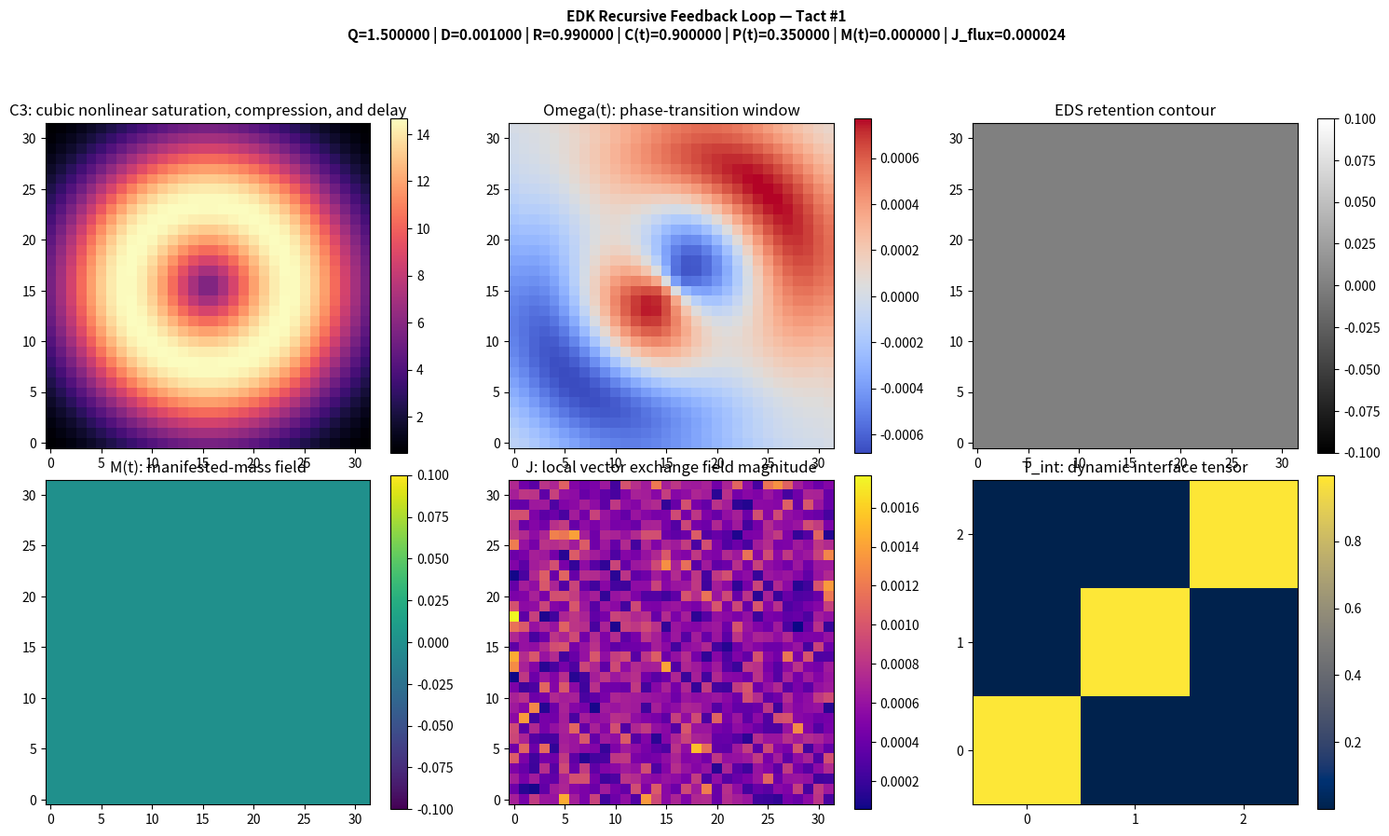
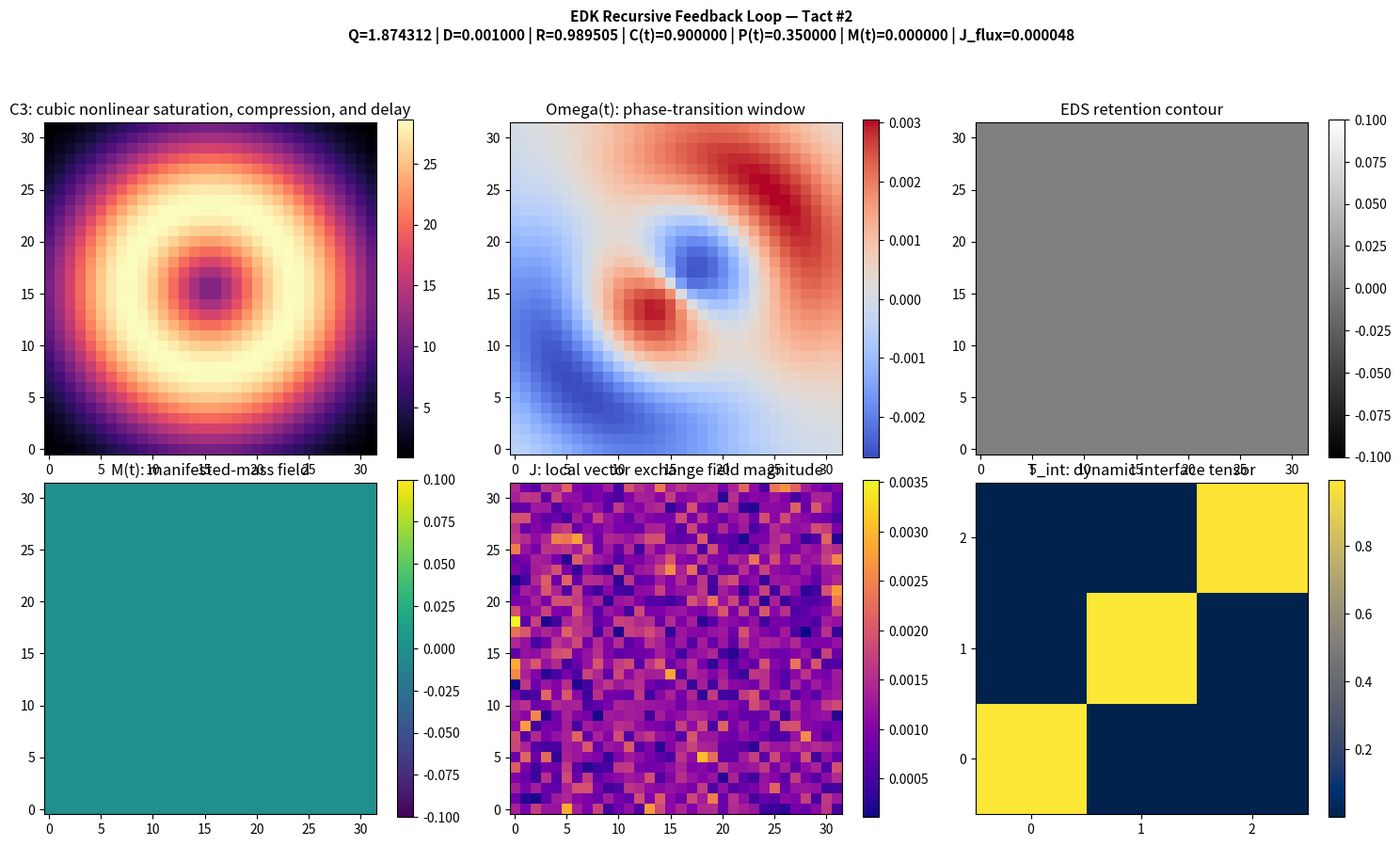
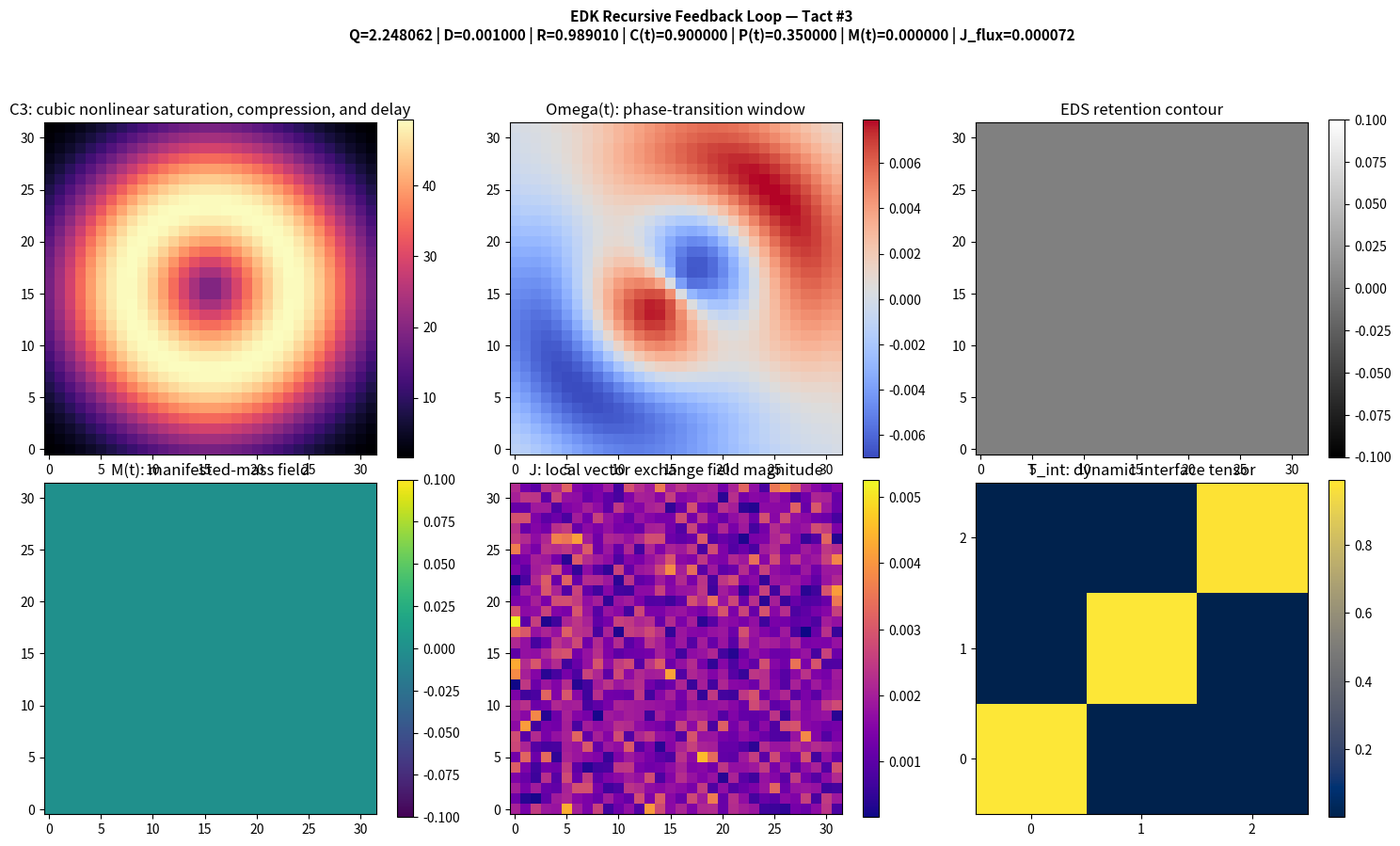
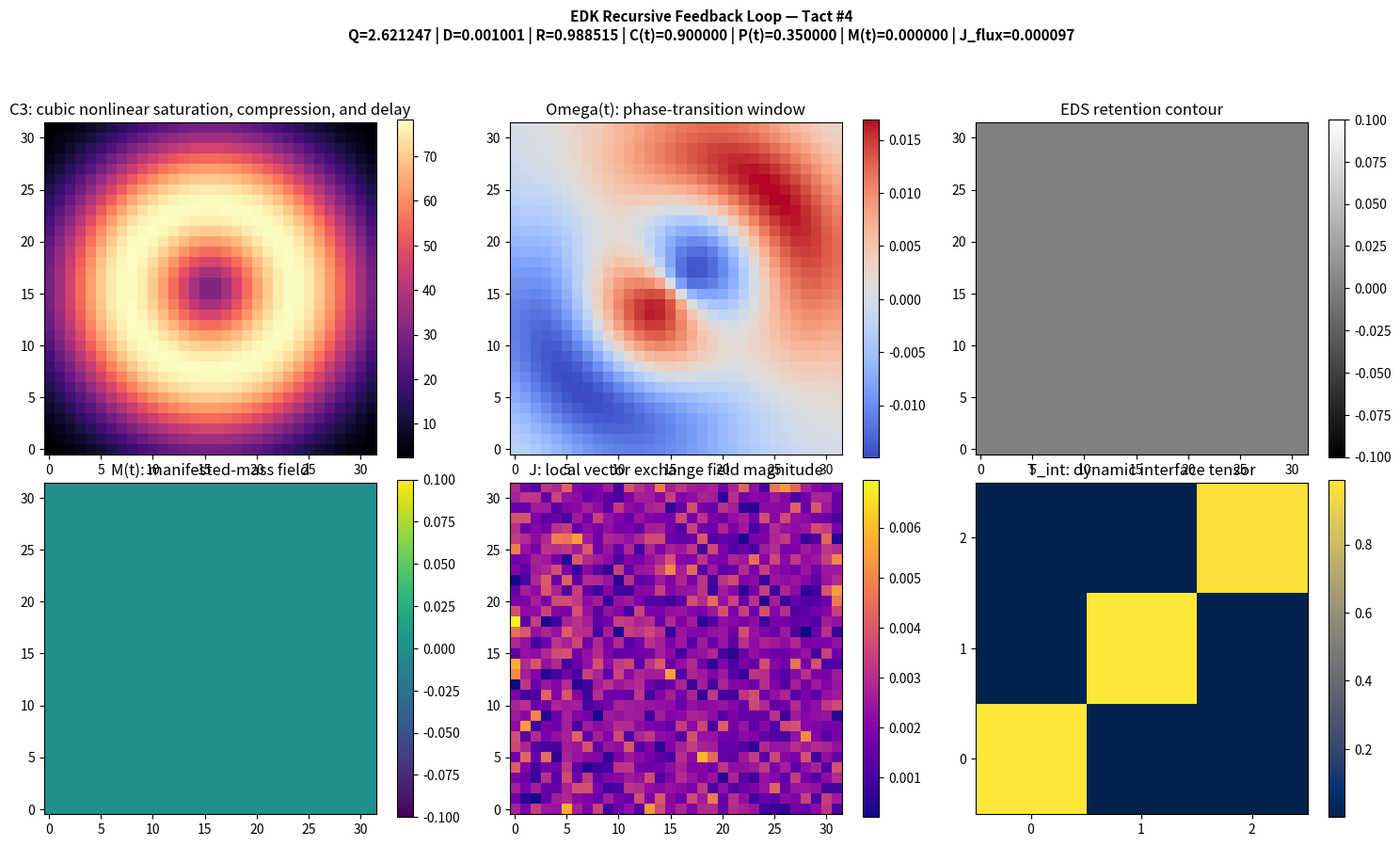

Recreate these plots in Python, in order.
from __future__ import annotations

from typing import Sequence

import matplotlib.pyplot as plt
import numpy as np


class EDKRecursiveFeedbackLoopSimulation:
    """
    Closed tact-by-tact recursive feedback loop for the
    Endogenous Dynamics of the Continuum Protocol.

    The implementation preserves the distinctions:

    C(t) != C3
    R_n != C(t)
    R_t != C(t)
    J != J_flux
    T_int != M(t)
    """

    def __init__(
        self,
        grid_size: int = 32,
        dt: float = 0.01,
        dx: float = 0.1,
        c: float = 1.0,
        chi: float = 0.5,
        gamma: float = 0.1,
        beta: float = 0.05,
        omega_threshold: float = 0.05,
        alpha_filter: float = 0.2,
        kappa_base: float = 3.0,
        lambda_D: float = 0.05,
        eta_Q: float = 1.0,
        eta_R: float = 0.5,
        D_capacity: float = 1.0,
        eta_feedback: float = 0.05,
        R_min: float = 0.0,
        R_max: float = 1.0,
        interface_relaxation: float = 1.0,
        interface_pressure_coupling: float = 1.0,
        flux_interface_weight: float = 0.25,
        flux_mass_weight: float = 1.0,
        flux_local_exchange_weight: float = 0.1,
        flux_dissipative_weight: float = 0.1,
        flux_damping: float = 0.2,
        seed: int | None = None,
    ) -> None:
        self.grid_size = int(grid_size)
        self.dt = float(dt)
        self.dx = float(dx)
        self.c = float(c)
        self.chi = float(chi)
        self.gamma = float(gamma)
        self.beta = float(beta)
        self.omega_threshold = float(omega_threshold)
        self.alpha_filter = float(alpha_filter)
        self.kappa_base = float(kappa_base)
        self.lambda_D = float(lambda_D)
        self.eta_Q = float(eta_Q)
        self.eta_R = float(eta_R)
        self.D_capacity = float(D_capacity)
        self.eta_feedback = float(eta_feedback)
        self.R_min = float(R_min)
        self.R_max = float(R_max)
        self.interface_relaxation = float(interface_relaxation)
        self.interface_pressure_coupling = float(
            interface_pressure_coupling
        )
        self.flux_interface_weight = float(flux_interface_weight)
        self.flux_mass_weight = float(flux_mass_weight)
        self.flux_local_exchange_weight = float(
            flux_local_exchange_weight
        )
        self.flux_dissipative_weight = float(
            flux_dissipative_weight
        )
        self.flux_damping = float(flux_damping)

        self._validate_configuration()

        self.shape = (
            self.grid_size,
            self.grid_size,
            self.grid_size,
        )

        self.rng = np.random.default_rng(seed)

        self.Omega_prev = np.zeros(
            self.shape,
            dtype=np.float64,
        )

        self.Omega_curr = np.zeros(
            self.shape,
            dtype=np.float64,
        )

        self.Omega_next = np.zeros(
            self.shape,
            dtype=np.float64,
        )

        self.rho_cont = np.clip(
            self.rng.normal(
                1.0,
                0.05,
                self.shape,
            ),
            1.0e-12,
            None,
        )

        self.J = np.zeros(
            (3, *self.shape),
            dtype=np.float64,
        )

        self.C3_field = np.zeros(
            self.shape,
            dtype=np.float64,
        )

        self.mass_field = np.zeros(
            self.shape,
            dtype=np.float64,
        )

        self.eds_mask = np.zeros(
            self.shape,
            dtype=bool,
        )

        self.T_int = np.eye(
            3,
            dtype=np.float64,
        )

        self.J_flux = 0.0

        self.tact_index = 0
        self.current_C_t = 1.0
        self.current_P_t = 0.0
        self.last_D_step = 0.0
        self.last_D_n_next = 0.0
        self.last_R_t = 0.0
        self.last_total_mass = 0.0

        axis = np.linspace(
            -1.0,
            1.0,
            self.grid_size,
            dtype=np.float64,
        )

        self._coordinate_grid = np.stack(
            np.meshgrid(
                axis,
                axis,
                axis,
                indexing="ij",
            ),
            axis=0,
        )

    @staticmethod
    def _finite_scalar(
        name: str,
        value: float,
    ) -> float:
        scalar = float(value)

        if not np.isfinite(scalar):
            raise ValueError(
                f"{name} must be finite."
            )

        return scalar

    @staticmethod
    def _non_negative_scalar(
        name: str,
        value: float,
    ) -> float:
        scalar = (
            EDKRecursiveFeedbackLoopSimulation
            ._finite_scalar(
                name,
                value,
            )
        )

        if scalar < 0.0:
            raise ValueError(
                f"{name} must be non-negative."
            )

        return scalar

    def _validate_configuration(self) -> None:
        if self.grid_size < 4:
            raise ValueError(
                "grid_size must be at least 4."
            )

        for name in (
            "dt",
            "dx",
            "c",
            "D_capacity",
        ):
            value = getattr(
                self,
                name,
            )

            if (
                not np.isfinite(value)
                or value <= 0.0
            ):
                raise ValueError(
                    f"{name} must be a positive finite value."
                )

        for name in (
            "chi",
            "gamma",
            "beta",
            "omega_threshold",
            "alpha_filter",
            "kappa_base",
            "lambda_D",
            "eta_Q",
            "eta_R",
            "eta_feedback",
            "interface_relaxation",
            "interface_pressure_coupling",
            "flux_interface_weight",
            "flux_mass_weight",
            "flux_local_exchange_weight",
            "flux_dissipative_weight",
            "flux_damping",
        ):
            value = getattr(
                self,
                name,
            )

            if (
                not np.isfinite(value)
                or value < 0.0
            ):
                raise ValueError(
                    f"{name} must be finite and non-negative."
                )

        if (
            not np.isfinite(self.R_min)
            or not np.isfinite(self.R_max)
        ):
            raise ValueError(
                "R_min and R_max must be finite."
            )

        if self.R_min >= self.R_max:
            raise ValueError(
                "R_max must be greater than R_min."
            )

        courant_number = (
            self.c
            * self.dt
            / self.dx
        )

        courant_limit = (
            1.0
            / np.sqrt(3.0)
        )

        if courant_number > courant_limit:
            raise ValueError(
                "The 3D FDTD Courant condition is violated: "
                "c * dt / dx must not exceed 1 / sqrt(3)."
            )

    def _validate_field(
        self,
        name: str,
        field: np.ndarray,
        expected_shape: tuple[int, ...],
    ) -> np.ndarray:
        array = np.asarray(
            field,
            dtype=np.float64,
        )

        if array.shape != expected_shape:
            raise ValueError(
                f"{name} must have shape {expected_shape}, "
                f"received {array.shape}."
            )

        if not np.all(
            np.isfinite(array)
        ):
            raise ValueError(
                f"{name} contains non-finite values."
            )

        return array

    def _validate_interface_tensor(
        self,
        T_int: np.ndarray,
    ) -> np.ndarray:
        tensor = self._validate_field(
            "T_int",
            T_int,
            (3, 3),
        )

        return 0.5 * (
            tensor
            + tensor.T
        )

    def _normalize_intent(
        self,
        P_intent: float
        | Sequence[float]
        | np.ndarray,
    ) -> np.ndarray:
        intent = np.asarray(
            P_intent,
            dtype=np.float64,
        )

        if intent.ndim == 0:
            intent_vector = np.full(
                3,
                float(intent),
                dtype=np.float64,
            )

        elif intent.shape == (3,):
            intent_vector = intent.copy()

        else:
            raise ValueError(
                "P_intent must be a finite scalar "
                "or a vector with shape (3,)."
            )

        if not np.all(
            np.isfinite(intent_vector)
        ):
            raise ValueError(
                "P_intent contains non-finite values."
            )

        return intent_vector

    def step_7d_recursive_inheritance(
        self,
        Q_n: float,
        D_n: float,
        R_n: float,
        A_n: float,
        E_medium: float,
        P_t: float,
    ) -> complex:
        """
        Initiate the 7D multiplet invariant
        through recursive inheritance.

        Phi =
        M_inher
        · [I + alpha · D_n · E_medium]^-1
        · A_attr(R_n, P_t)
        """
        Q_n = self._finite_scalar(
            "Q_n",
            Q_n,
        )

        D_n = self._non_negative_scalar(
            "D_n",
            D_n,
        )

        R_n = self._finite_scalar(
            "R_n",
            R_n,
        )

        A_n = self._non_negative_scalar(
            "A_n",
            A_n,
        )

        E_medium = self._non_negative_scalar(
            "E_medium",
            E_medium,
        )

        P_t = self._non_negative_scalar(
            "P_t",
            P_t,
        )

        if not (
            self.R_min
            <= R_n
            <= self.R_max
        ):
            raise ValueError(
                "R_n must remain within the configured "
                "phase-support bounds."
            )

        immune_filter = (
            1.0
            /
            (
                1.0
                + self.alpha_filter
                * D_n
                * E_medium
            )
        )

        Psi_7D = (
            Q_n
            * A_n
            * immune_filter
            * np.exp(
                1j
                * (
                    R_n
                    - P_t
                )
            )
        )

        if (
            not np.isfinite(Psi_7D.real)
            or not np.isfinite(Psi_7D.imag)
        ):
            raise FloatingPointError(
                "Psi_7D became non-finite."
            )

        return complex(
            Psi_7D
        )

    def step_6d_phase_lock(
        self,
        Psi_7D: complex,
        R_n: float,
    ) -> np.ndarray:
        """
        Form the 6D toroidal phase lock
        and the independent C3 field.

        C3 is cubic nonlinear saturation,
        compression, and delay.

        C3 is not the general endogenous
        structural coherence C(t).
        """
        R_n = self._finite_scalar(
            "R_n",
            R_n,
        )

        phase_7D = float(
            np.angle(Psi_7D)
        )

        kappa = (
            self.kappa_base
            * R_n
        )

        delta_phi = np.sin(
            2.0
            * phase_7D
        )

        epsilon = 0.15

        H_asym_factor = (
            abs(Psi_7D)
            * (
                1.0
                + epsilon
                * np.sin(phase_7D)
            )
        )

        Psi_coh = (
            H_asym_factor
            * np.exp(
                1j
                * (
                    phase_7D
                    + kappa
                    * delta_phi
                )
            )
        )

        C3_scalar = float(
            abs(Psi_coh) ** 3
        )

        x, y, z = np.indices(
            self.shape,
            dtype=np.float64,
        )

        center = (
            self.grid_size
            - 1.0
        ) / 2.0

        major_radius = max(
            self.grid_size
            / 4.0,
            1.0,
        )

        smoothing_radius = max(
            self.grid_size
            / 6.0,
            1.0,
        )

        radial_distance = np.sqrt(
            (x - center) ** 2
            + (y - center) ** 2
        )

        toroidal_distance = np.sqrt(
            (
                radial_distance
                - major_radius
            ) ** 2
            + (
                z
                - center
            ) ** 2
        )

        C3_spatial = (
            C3_scalar
            * np.exp(
                -(
                    toroidal_distance ** 2
                )
                /
                (
                    2.0
                    * smoothing_radius ** 2
                )
            )
        )

        self.C3_field = self._validate_field(
            "C3_field",
            C3_spatial,
            self.shape,
        )

        return self.C3_field.copy()

    def step_5d_4d_3d_cascade(
        self,
        C3: np.ndarray,
        C_t: float,
        P_t: float,
        P_intent: float
        | Sequence[float]
        | np.ndarray,
    ) -> np.ndarray:
        """
        Update Omega(t), determine EDC and EDS,
        and manifest mass.

        Retention is determined by C(t) > P(t).

        C3 shapes the phase-transition window
        and manifested-mass density.
        """
        C3 = self._validate_field(
            "C3",
            C3,
            self.shape,
        )

        C_t = self._finite_scalar(
            "C_t",
            C_t,
        )

        P_t = self._non_negative_scalar(
            "P_t",
            P_t,
        )

        if not (
            0.0
            <= C_t
            <= 1.0
        ):
            raise ValueError(
                "C_t must remain within [0, 1]."
            )

        intent_vector = self._normalize_intent(
            P_intent
        )

        grad_C3 = np.gradient(
            C3,
            self.dx,
        )

        div_C3 = (
            grad_C3[0]
            + grad_C3[1]
            + grad_C3[2]
        )

        drift_velocity = (
            0.2
            * intent_vector
        )

        drift_term = (
            drift_velocity[0]
            * grad_C3[0]
            + drift_velocity[1]
            * grad_C3[1]
            + drift_velocity[2]
            * grad_C3[2]
        )

        grad_Omega = np.gradient(
            self.Omega_curr,
            self.dx,
        )

        laplacian_Omega = (
            np.gradient(
                grad_Omega[0],
                self.dx,
                axis=0,
            )
            + np.gradient(
                grad_Omega[1],
                self.dx,
                axis=1,
            )
            + np.gradient(
                grad_Omega[2],
                self.dx,
                axis=2,
            )
        )

        source_term = (
            self.chi
            * div_C3
            - drift_term
        )

        self.Omega_next = (
            2.0
            * self.Omega_curr
            - self.Omega_prev
            + (
                self.c
                * self.dt
            ) ** 2
            * laplacian_Omega
            - self.c ** 2
            * self.dt ** 2
            * source_term
        )

        self._validate_field(
            "Omega_next",
            self.Omega_next,
            self.shape,
        )

        self.Omega_prev = (
            self.Omega_curr.copy()
        )

        self.Omega_curr = (
            self.Omega_next.copy()
        )

        retained_regime = (
            C_t
            > P_t
        )

        self.eds_mask = (
            retained_regime
            & (
                self.Omega_curr
                > self.omega_threshold
            )
        )

        grad_rho = np.gradient(
            self.rho_cont,
            self.dx,
        )

        grad_rho_magnitude = np.sqrt(
            grad_rho[0] ** 2
            + grad_rho[1] ** 2
            + grad_rho[2] ** 2
        )

        self.mass_field.fill(
            0.0
        )

        self.mass_field[
            self.eds_mask
        ] = (
            grad_rho_magnitude[
                self.eds_mask
            ]
            * C3[
                self.eds_mask
            ]
            / self.c ** 2
        )

        self._validate_field(
            "mass_field",
            self.mass_field,
            self.shape,
        )

        self.current_C_t = C_t
        self.current_P_t = P_t

        return self.eds_mask.copy()

    def step_1d_2d_flux_dynamics(
        self,
        eds_mask: np.ndarray,
        C3: np.ndarray,
    ) -> float:
        """
        Update the local vector exchange field J
        and calculate the phase synchronization
        indicator R_t.

        J remains distinct from the through
        massless channel J_flux.
        """
        mask = np.asarray(
            eds_mask,
            dtype=bool,
        )

        if mask.shape != self.shape:
            raise ValueError(
                f"eds_mask must have shape {self.shape}."
            )

        C3 = self._validate_field(
            "C3",
            C3,
            self.shape,
        )

        grad_rho = np.asarray(
            np.gradient(
                self.rho_cont,
                self.dx,
            ),
            dtype=np.float64,
        )

        conv_J = np.zeros_like(
            self.J
        )

        for component in range(3):
            grad_component = np.gradient(
                self.J[component],
                self.dx,
            )

            conv_J[component] = (
                self.J[0]
                * grad_component[0]
                + self.J[1]
                * grad_component[1]
                + self.J[2]
                * grad_component[2]
            )

        for component in range(3):
            rhs = (
                -self.gamma
                * grad_rho[component]
                - self.beta
                * C3
                * self.J[component]
            )

            self.J[component] += (
                self.dt
                * (
                    -conv_J[component]
                    + rhs
                )
            )

        self._validate_field(
            "J",
            self.J,
            (3, *self.shape),
        )

        if not np.any(mask):
            R_t = 0.0

        else:
            local_Jx = (
                self.J[0][mask]
            )

            local_Jy = (
                self.J[1][mask]
            )

            local_magnitude = np.hypot(
                local_Jx,
                local_Jy,
            )

            magnitude_sum = float(
                np.sum(local_magnitude)
            )

            if magnitude_sum <= 1.0e-15:
                R_t = 0.0

            else:
                local_phase = np.arctan2(
                    local_Jy,
                    local_Jx,
                )

                weighted_order = (
                    np.sum(
                        local_magnitude
                        * np.exp(
                            1j
                            * local_phase
                        )
                    )
                    / magnitude_sum
                )

                R_t = float(
                    np.clip(
                        abs(weighted_order),
                        0.0,
                        1.0,
                    )
                )

        self.last_R_t = R_t

        return R_t

    def calculate_upward_feedback(
        self,
        D_n: float,
    ) -> tuple[float, float]:
        """
        Calculate the 1D -> 7D
        dissipative feedback.

        D_step is the spatial trace formed
        during the current tact.

        D_n_next is the recursively accumulated
        dissipative trace.
        """
        D_n = self._non_negative_scalar(
            "D_n",
            D_n,
        )

        alpha_fric = 0.5
        beta_loss = 0.3

        (
            dJx_dx,
            dJx_dy,
            dJx_dz,
        ) = np.gradient(
            self.J[0],
            self.dx,
        )

        (
            dJy_dx,
            dJy_dy,
            dJy_dz,
        ) = np.gradient(
            self.J[1],
            self.dx,
        )

        (
            dJz_dx,
            dJz_dy,
            dJz_dz,
        ) = np.gradient(
            self.J[2],
            self.dx,
        )

        curl_J_x = (
            dJz_dy
            - dJy_dz
        )

        curl_J_y = (
            dJx_dz
            - dJz_dx
        )

        curl_J_z = (
            dJy_dx
            - dJx_dy
        )

        curl_J_sq = (
            curl_J_x ** 2
            + curl_J_y ** 2
            + curl_J_z ** 2
        )

        div_J_sq = (
            dJx_dx
            + dJy_dy
            + dJz_dz
        ) ** 2

        d_1D = (
            alpha_fric
            * curl_J_sq
            + beta_loss
            * div_J_sq
        )

        D_step = float(
            np.mean(
                d_1D
                * self.rho_cont
            )
        )

        recovery_factor = max(
            0.0,
            1.0
            - self.lambda_D
            * self.dt,
        )

        D_n_next = max(
            0.0,
            recovery_factor
            * D_n
            + self.dt
            * D_step,
        )

        if (
            not np.isfinite(D_step)
            or not np.isfinite(D_n_next)
        ):
            raise FloatingPointError(
                "The dissipative feedback became non-finite."
            )

        self.last_D_step = D_step
        self.last_D_n_next = D_n_next

        return (
            D_step,
            D_n_next,
        )

    def update_interface_tensor(
        self,
        T_int: np.ndarray,
        C_t: float,
        C3: np.ndarray,
        D_n_next: float,
        P_t: float,
    ) -> np.ndarray:
        """
        Update T_int as an independent
        dynamic interface tensor.
        """
        tensor = self._validate_interface_tensor(
            T_int
        )

        C_t = self._finite_scalar(
            "C_t",
            C_t,
        )

        D_n_next = self._non_negative_scalar(
            "D_n_next",
            D_n_next,
        )

        P_t = self._non_negative_scalar(
            "P_t",
            P_t,
        )

        C3 = self._validate_field(
            "C3",
            C3,
            self.shape,
        )

        positive_window = np.maximum(
            self.Omega_curr,
            0.0,
        )

        weights = (
            np.maximum(
                C3,
                0.0,
            )
            * (
                1.0
                + positive_window
            )
        )

        weight_sum = float(
            np.sum(weights)
        )

        if weight_sum <= 1.0e-15:
            shape_tensor = np.eye(
                3,
                dtype=np.float64,
            )

        else:
            weighted_center = np.asarray(
                [
                    np.sum(
                        weights
                        * self._coordinate_grid[
                            axis
                        ]
                    )
                    / weight_sum
                    for axis in range(3)
                ],
                dtype=np.float64,
            )

            centered = (
                self._coordinate_grid
                - weighted_center.reshape(
                    3,
                    1,
                    1,
                    1,
                )
            )

            covariance = np.empty(
                (3, 3),
                dtype=np.float64,
            )

            for row in range(3):
                for column in range(3):
                    covariance[
                        row,
                        column,
                    ] = float(
                        np.sum(
                            weights
                            * centered[row]
                            * centered[column]
                        )
                        / weight_sum
                    )

            covariance_trace = float(
                np.trace(covariance)
            )

            if covariance_trace <= 1.0e-15:
                shape_tensor = np.eye(
                    3,
                    dtype=np.float64,
                )

            else:
                shape_tensor = (
                    3.0
                    * covariance
                    / covariance_trace
                )

        retention_scale = max(
            0.0,
            C_t
            / (
                1.0
                + D_n_next
            ),
        )

        T_target = (
            retention_scale
            * shape_tensor
        )

        T_int_next = (
            tensor
            + self.dt
            * (
                self.interface_relaxation
                * (
                    T_target
                    - tensor
                )
                - self.interface_pressure_coupling
                * P_t
                * tensor
            )
        )

        T_int_next = 0.5 * (
            T_int_next
            + T_int_next.T
        )

        (
            eigenvalues,
            eigenvectors,
        ) = np.linalg.eigh(
            T_int_next
        )

        eigenvalues = np.maximum(
            eigenvalues,
            0.0,
        )

        T_int_next = (
            eigenvectors
            @ np.diag(eigenvalues)
            @ eigenvectors.T
        )

        return self._validate_interface_tensor(
            T_int_next
        )

    def update_massless_exchange_channel(
        self,
        J_flux: float,
        T_int_previous: np.ndarray,
        T_int_next: np.ndarray,
        M_previous: float,
        M_current: float,
        J: np.ndarray,
        D_step: float,
    ) -> float:
        """
        Update J_flux independently from
        the local vector exchange field J.
        """
        J_flux = self._non_negative_scalar(
            "J_flux",
            J_flux,
        )

        T_previous = (
            self._validate_interface_tensor(
                T_int_previous
            )
        )

        T_next = (
            self._validate_interface_tensor(
                T_int_next
            )
        )

        M_previous = self._non_negative_scalar(
            "M_previous",
            M_previous,
        )

        M_current = self._non_negative_scalar(
            "M_current",
            M_current,
        )

        J = self._validate_field(
            "J",
            J,
            (3, *self.shape),
        )

        D_step = self._non_negative_scalar(
            "D_step",
            D_step,
        )

        interface_drive = float(
            np.linalg.norm(
                T_next
                - T_previous,
                ord="fro",
            )
        )

        mass_transition_drive = abs(
            M_current
            - M_previous
        )

        local_exchange_drive = float(
            np.mean(
                np.linalg.norm(
                    J,
                    axis=0,
                )
            )
        )

        total_drive = (
            self.flux_interface_weight
            * interface_drive
            + self.flux_mass_weight
            * mass_transition_drive
            + self.flux_local_exchange_weight
            * local_exchange_drive
            + self.flux_dissipative_weight
            * D_step
        )

        J_flux_next = max(
            0.0,
            J_flux
            + self.dt
            * (
                total_drive
                - self.flux_damping
                * J_flux
            ),
        )

        if not np.isfinite(
            J_flux_next
        ):
            raise FloatingPointError(
                "J_flux became non-finite."
            )

        return float(
            J_flux_next
        )

    def recalculate_recursive_state(
        self,
        Q_n: float,
        R_n: float,
        E_medium: float,
        D_n_next: float,
        R_t: float,
    ) -> tuple[float, float]:
        """
        Recalculate Q(n+1) and R(n+1)
        through one recurrence system.
        """
        Q_n = self._finite_scalar(
            "Q_n",
            Q_n,
        )

        R_n = self._finite_scalar(
            "R_n",
            R_n,
        )

        E_medium = self._non_negative_scalar(
            "E_medium",
            E_medium,
        )

        D_n_next = self._non_negative_scalar(
            "D_n_next",
            D_n_next,
        )

        R_t = self._finite_scalar(
            "R_t",
            R_t,
        )

        Q_n_next = (
            Q_n
            * np.exp(
                -self.eta_Q
                * D_n_next
            )
            + R_n
            * np.tanh(
                E_medium
                / (
                    1.0
                    + D_n_next
                )
            )
        )

        R_n_next = float(
            np.clip(
                R_n
                * (
                    1.0
                    - self.eta_R
                    * D_n_next
                    / self.D_capacity
                )
                + self.eta_feedback
                * R_t,
                self.R_min,
                self.R_max,
            )
        )

        if (
            not np.isfinite(Q_n_next)
            or not np.isfinite(R_n_next)
        ):
            raise FloatingPointError(
                "The recursive state update became non-finite."
            )

        return (
            float(Q_n_next),
            R_n_next,
        )

    def execute_full_cycle(
        self,
        Q_n: float,
        D_n: float,
        R_n: float,
        A_n: float,
        E_medium: float,
        C_t: float,
        P_t: float,
        P_intent: float
        | Sequence[float]
        | np.ndarray,
        T_int: np.ndarray | None = None,
        J_flux: float | None = None,
    ) -> tuple[
        float,
        float,
        float,
        float,
        float,
        np.ndarray,
        float,
    ]:
        """
        Execute one complete closed
        tact-by-tact recursive cycle.

        Returns:

        total_mass
        R_t
        D_n_next
        Q_n_next
        R_n_next
        T_int_next
        J_flux_next
        """
        T_int_previous = (
            self._validate_interface_tensor(
                self.T_int
                if T_int is None
                else T_int
            )
        )

        J_flux_previous = (
            self._non_negative_scalar(
                "J_flux",
                self.J_flux
                if J_flux is None
                else J_flux,
            )
        )

        M_previous = (
            self.last_total_mass
        )

        Psi_7D = (
            self.step_7d_recursive_inheritance(
                Q_n,
                D_n,
                R_n,
                A_n,
                E_medium,
                P_t,
            )
        )

        C3 = self.step_6d_phase_lock(
            Psi_7D,
            R_n,
        )

        eds_mask = (
            self.step_5d_4d_3d_cascade(
                C3,
                C_t,
                P_t,
                P_intent,
            )
        )

        R_t = (
            self.step_1d_2d_flux_dynamics(
                eds_mask,
                C3,
            )
        )

        total_mass = float(
            np.sum(
                self.mass_field
            )
            * self.dx ** 3
        )

        (
            D_step,
            D_n_next,
        ) = self.calculate_upward_feedback(
            D_n
        )

        T_int_next = (
            self.update_interface_tensor(
                T_int_previous,
                C_t,
                C3,
                D_n_next,
                P_t,
            )
        )

        J_flux_next = (
            self.update_massless_exchange_channel(
                J_flux_previous,
                T_int_previous,
                T_int_next,
                M_previous,
                total_mass,
                self.J,
                D_step,
            )
        )

        (
            Q_n_next,
            R_n_next,
        ) = self.recalculate_recursive_state(
            Q_n,
            R_n,
            E_medium,
            D_n_next,
            R_t,
        )

        self.T_int = (
            T_int_next.copy()
        )

        self.J_flux = (
            J_flux_next
        )

        self.last_total_mass = (
            total_mass
        )

        self.tact_index += 1

        self._validate_complete_state()

        return (
            total_mass,
            R_t,
            D_n_next,
            Q_n_next,
            R_n_next,
            T_int_next.copy(),
            J_flux_next,
        )

    def _validate_complete_state(
        self,
    ) -> None:
        arrays = {
            "Omega_prev": self.Omega_prev,
            "Omega_curr": self.Omega_curr,
            "Omega_next": self.Omega_next,
            "rho_cont": self.rho_cont,
            "J": self.J,
            "C3_field": self.C3_field,
            "mass_field": self.mass_field,
            "T_int": self.T_int,
        }

        for name, values in arrays.items():
            if not np.all(
                np.isfinite(values)
            ):
                raise FloatingPointError(
                    f"{name} contains non-finite values."
                )

        scalars = {
            "J_flux": self.J_flux,
            "current_C_t": self.current_C_t,
            "current_P_t": self.current_P_t,
            "last_D_step": self.last_D_step,
            "last_D_n_next": self.last_D_n_next,
            "last_R_t": self.last_R_t,
            "last_total_mass": self.last_total_mass,
        }

        for name, value in scalars.items():
            if not np.isfinite(value):
                raise FloatingPointError(
                    f"{name} is non-finite."
                )

    def visualize_state(
        self,
        tact_index: int,
        Q_n: float,
        D_n: float,
        R_n: float,
        C_t: float,
        P_t: float,
        J_flux: float,
    ) -> None:
        """
        Visualize the distinct operational
        layers of the current tact.
        """
        mid_z = (
            self.grid_size
            // 2
        )

        J_magnitude = np.linalg.norm(
            self.J,
            axis=0,
        )

        figure, axes = plt.subplots(
            2,
            3,
            figsize=(15, 9),
        )

        figure.suptitle(
            "EDK Recursive Feedback Loop — "
            f"Tact #{int(tact_index)}\n"
            f"Q={Q_n:.6f} | "
            f"D={D_n:.6f} | "
            f"R={R_n:.6f} | "
            f"C(t)={C_t:.6f} | "
            f"P(t)={P_t:.6f} | "
            f"M(t)={self.last_total_mass:.6f} | "
            f"J_flux={J_flux:.6f}",
            fontsize=11,
            fontweight="bold",
        )

        layers = (
            (
                self.C3_field[
                    :,
                    :,
                    mid_z,
                ],
                (
                    "C3: cubic nonlinear saturation, "
                    "compression, and delay"
                ),
                "magma",
            ),
            (
                self.Omega_curr[
                    :,
                    :,
                    mid_z,
                ],
                "Omega(t): phase-transition window",
                "coolwarm",
            ),
            (
                self.eds_mask[
                    :,
                    :,
                    mid_z,
                ].astype(
                    np.float64
                ),
                "EDS retention contour",
                "gray",
            ),
            (
                self.mass_field[
                    :,
                    :,
                    mid_z,
                ],
                "M(t): manifested-mass field",
                "viridis",
            ),
            (
                J_magnitude[
                    :,
                    :,
                    mid_z,
                ],
                (
                    "J: local vector exchange "
                    "field magnitude"
                ),
                "plasma",
            ),
        )

        for (
            axis,
            (
                field,
                title,
                color_map,
            ),
        ) in zip(
            axes.flat[:5],
            layers,
        ):
            image = axis.imshow(
                field,
                cmap=color_map,
                origin="lower",
            )

            axis.set_title(
                title
            )

            figure.colorbar(
                image,
                ax=axis,
            )

        tensor_axis = axes.flat[5]

        tensor_image = (
            tensor_axis.imshow(
                self.T_int,
                cmap="cividis",
                origin="lower",
            )
        )

        tensor_axis.set_title(
            "T_int: dynamic interface tensor"
        )

        tensor_axis.set_xticks(
            (0, 1, 2)
        )

        tensor_axis.set_yticks(
            (0, 1, 2)
        )

        figure.colorbar(
            tensor_image,
            ax=tensor_axis,
        )

        plt.tight_layout(
            rect=(
                0.0,
                0.0,
                1.0,
                0.93,
            )
        )

        plt.show()


if __name__ == "__main__":
    simulation = (
        EDKRecursiveFeedbackLoopSimulation(
            grid_size=32,
            dt=0.01,
            dx=0.1,
            seed=42,
        )
    )

    Q_n = 1.5
    D_n = 0.001
    R_n = 0.99
    A_n = 1.5
    E_medium = 0.4
    C_t = 0.90
    P_t = 0.35
    P_intent = 0.95

    T_int = np.eye(
        3,
        dtype=np.float64,
    )

    J_flux = 0.0

    print(
        "=== Start of the complete recursive "
        "tact-by-tact feedback loop ==="
    )

    for tact_index in range(
        1,
        5,
    ):
        (
            total_mass,
            R_t,
            D_n_next,
            Q_n_next,
            R_n_next,
            T_int_next,
            J_flux_next,
        ) = simulation.execute_full_cycle(
            Q_n=Q_n,
            D_n=D_n,
            R_n=R_n,
            A_n=A_n,
            E_medium=E_medium,
            C_t=C_t,
            P_t=P_t,
            P_intent=P_intent,
            T_int=T_int,
            J_flux=J_flux,
        )

        print(
            f"Tact #{tact_index}: "
            f"M(t)={total_mass:.6f} | "
            f"R_t={R_t:.6f} | "
            f"D(n+1)={D_n_next:.6f} | "
            f"Q(n+1)={Q_n_next:.6f} | "
            f"R(n+1)={R_n_next:.6f} | "
            f"J_flux={J_flux_next:.6f}"
        )

        simulation.visualize_state(
            tact_index=tact_index,
            Q_n=Q_n,
            D_n=D_n,
            R_n=R_n,
            C_t=C_t,
            P_t=P_t,
            J_flux=J_flux_next,
        )

        D_n = D_n_next
        Q_n = Q_n_next
        R_n = R_n_next
        T_int = T_int_next
        J_flux = J_flux_next
